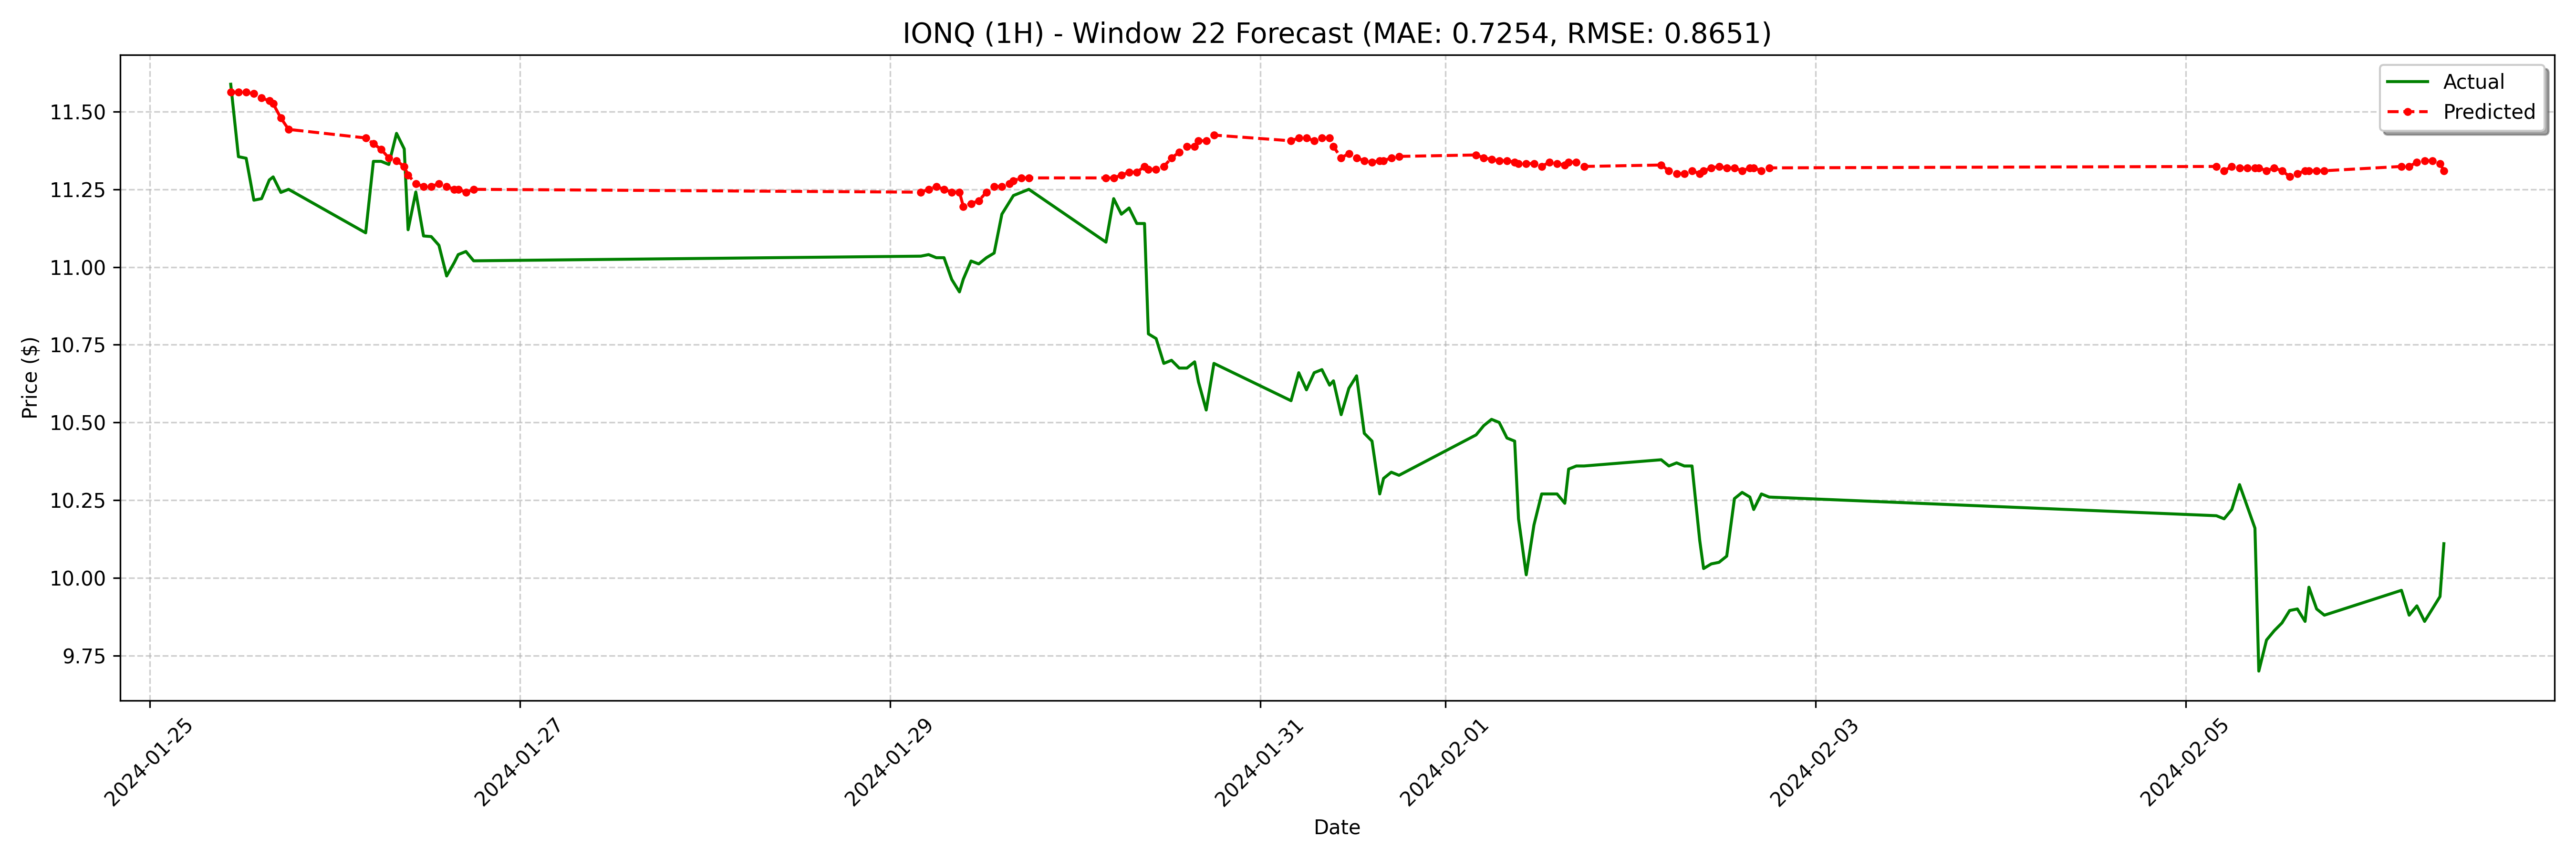

The file beside this chart, header and first rows:
date, actual, forecast
2024-01-25 10:30:00-05:00, 11.59, 11.56
2024-01-25 11:30:00-05:00, 11.36, 11.56
2024-01-25 12:30:00-05:00, 11.35, 11.56
2024-01-25 13:30:00-05:00, 11.21, 11.56
2024-01-25 14:30:00-05:00, 11.22, 11.54
2024-01-25 15:30:00-05:00, 11.28, 11.53
2024-01-25 16:00:00-05:00, 11.29, 11.53
2024-01-25 17:00:00-05:00, 11.24, 11.48
2024-01-25 18:00:00-05:00, 11.25, 11.44
2024-01-26 04:00:00-05:00, 11.11, 11.42
2024-01-26 05:00:00-05:00, 11.34, 11.4
2024-01-26 06:00:00-05:00, 11.34, 11.38
2024-01-26 07:00:00-05:00, 11.33, 11.35
2024-01-26 08:00:00-05:00, 11.43, 11.34
2024-01-26 09:00:00-05:00, 11.38, 11.32
2024-01-26 09:30:00-05:00, 11.12, 11.3
2024-01-26 10:30:00-05:00, 11.24, 11.27
2024-01-26 11:30:00-05:00, 11.1, 11.26
2024-01-26 12:30:00-05:00, 11.1, 11.26
2024-01-26 13:30:00-05:00, 11.07, 11.27
2024-01-26 14:30:00-05:00, 10.97, 11.26
2024-01-26 15:30:00-05:00, 11.02, 11.25
2024-01-26 16:00:00-05:00, 11.04, 11.25
2024-01-26 17:00:00-05:00, 11.05, 11.24
2024-01-26 18:00:00-05:00, 11.02, 11.25
2024-01-29 04:00:00-05:00, 11.04, 11.24
2024-01-29 05:00:00-05:00, 11.04, 11.25
2024-01-29 06:00:00-05:00, 11.03, 11.26
2024-01-29 07:00:00-05:00, 11.03, 11.25
2024-01-29 08:00:00-05:00, 10.96, 11.24
2024-01-29 09:00:00-05:00, 10.92, 11.24
2024-01-29 09:30:00-05:00, 10.96, 11.19
2024-01-29 10:30:00-05:00, 11.02, 11.2
2024-01-29 11:30:00-05:00, 11.01, 11.21
2024-01-29 12:30:00-05:00, 11.03, 11.24
2024-01-29 13:30:00-05:00, 11.04, 11.26
2024-01-29 14:30:00-05:00, 11.17, 11.26
2024-01-29 15:30:00-05:00, 11.21, 11.27
2024-01-29 16:00:00-05:00, 11.23, 11.28
2024-01-29 17:00:00-05:00, 11.24, 11.29
2024-01-29 18:00:00-05:00, 11.25, 11.29
2024-01-30 04:00:00-05:00, 11.08, 11.29
2024-01-30 05:00:00-05:00, 11.22, 11.29
2024-01-30 06:00:00-05:00, 11.17, 11.3
2024-01-30 07:00:00-05:00, 11.19, 11.31
2024-01-30 08:00:00-05:00, 11.14, 11.31
2024-01-30 09:00:00-05:00, 11.14, 11.32
2024-01-30 09:30:00-05:00, 10.79, 11.31
2024-01-30 10:30:00-05:00, 10.77, 11.31
2024-01-30 11:30:00-05:00, 10.69, 11.32
2024-01-30 12:30:00-05:00, 10.7, 11.35
2024-01-30 13:30:00-05:00, 10.68, 11.37
2024-01-30 14:30:00-05:00, 10.68, 11.39
2024-01-30 15:30:00-05:00, 10.7, 11.39
2024-01-30 16:00:00-05:00, 10.63, 11.41
2024-01-30 17:00:00-05:00, 10.54, 11.41
2024-01-30 18:00:00-05:00, 10.69, 11.42
2024-01-31 04:00:00-05:00, 10.57, 11.41
2024-01-31 05:00:00-05:00, 10.66, 11.42
2024-01-31 06:00:00-05:00, 10.61, 11.42
... 68 more rows
